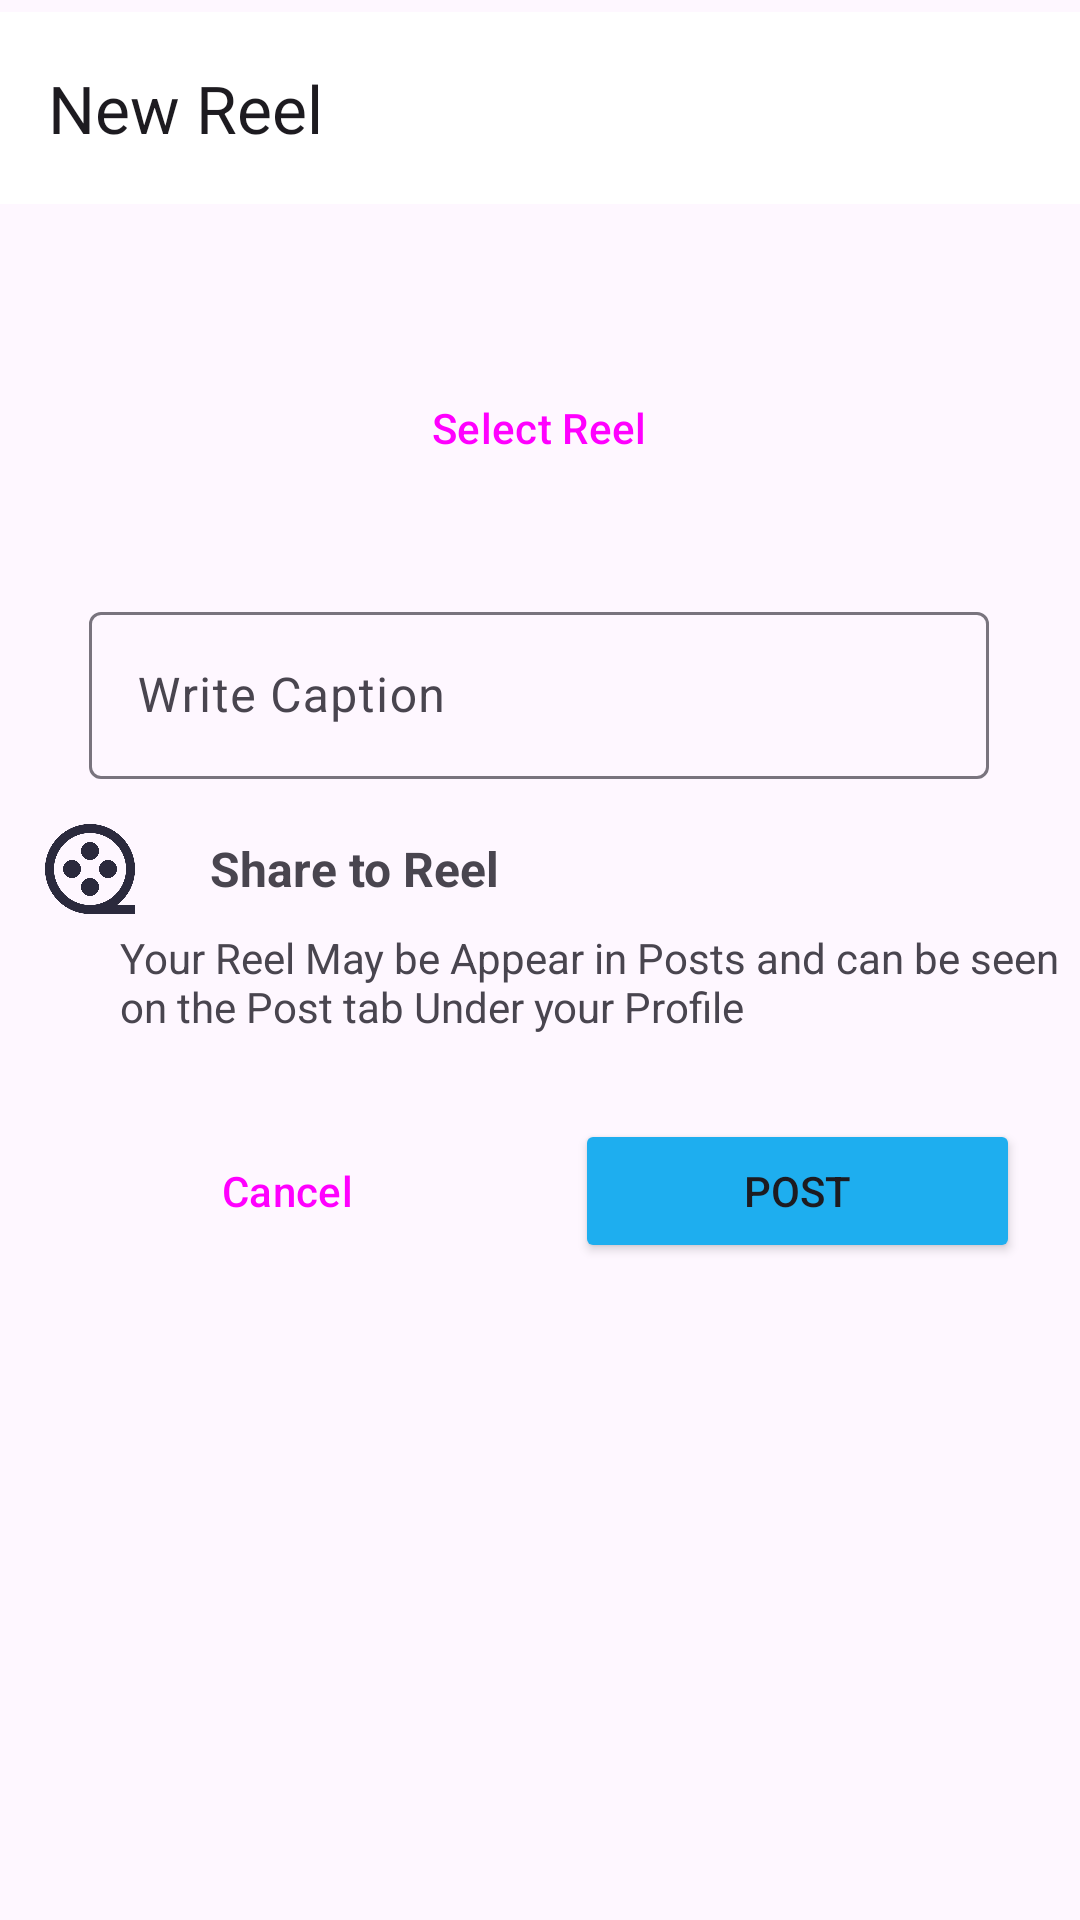

The Android layout XML behind this screen, and the referenced resources:
<!-- AndroidManifest.xml: application theme Theme.Travex -->
<!-- res/layout/activity_reels.xml -->
<?xml version="1.0" encoding="utf-8"?>
<androidx.constraintlayout.widget.ConstraintLayout xmlns:android="http://schemas.android.com/apk/res/android"
    xmlns:app="http://schemas.android.com/apk/res-auto"
    xmlns:tools="http://schemas.android.com/tools"
    android:layout_width="match_parent"
    android:layout_height="match_parent"
    tools:context=".post.ReelsActivity">

    <com.google.android.material.appbar.MaterialToolbar
        android:id="@+id/materialToolbar"
        android:layout_width="match_parent"
        android:layout_height="wrap_content"
        android:layout_marginTop="4dp"
        android:background="@color/white"
        android:minHeight="?attr/actionBarSize"
        android:theme="?attr/actionBarTheme"
        app:layout_constraintEnd_toEndOf="parent"
        app:layout_constraintHorizontal_bias="1.0"
        app:layout_constraintStart_toStartOf="parent"
        app:layout_constraintTop_toTopOf="parent"
        app:title="New Reel" />

    <Button
        android:id="@+id/selectReel"
        android:layout_width="300dp"
        android:text="Select Reel"
        android:layout_marginTop="32dp"
        style="@style/Widget.Material3.Button.OutlinedButton"
        android:layout_height="wrap_content"
        app:layout_constraintBottom_toBottomOf="parent"
        app:layout_constraintEnd_toEndOf="parent"
        app:layout_constraintHorizontal_bias="0.495"
        app:layout_constraintStart_toStartOf="parent"
        app:layout_constraintTop_toBottomOf="@+id/materialToolbar"
        app:layout_constraintVertical_bias="0.038"
       />

    <com.google.android.material.textfield.TextInputLayout

        android:id="@+id/caption"
        android:layout_width="0dp"
        android:layout_height="wrap_content"
        android:layout_marginTop="32dp"
        android:hint="Write Caption "
        app:layout_constraintEnd_toEndOf="@+id/selectReel"
        app:layout_constraintStart_toStartOf="@+id/selectReel"
        app:layout_constraintTop_toBottomOf="@+id/selectReel">

        <com.google.android.material.textfield.TextInputEditText
            android:layout_width="match_parent"
            android:layout_height="wrap_content"
            android:visibility="visible" />
    </com.google.android.material.textfield.TextInputLayout>

    <LinearLayout
        android:id="@+id/post"
        android:layout_width="match_parent"
        android:layout_height="wrap_content"
        android:layout_margin="10dp"
        android:orientation="horizontal"
        app:layout_constraintEnd_toEndOf="parent"
        app:layout_constraintStart_toStartOf="parent"
        app:layout_constraintTop_toBottomOf="@+id/caption">

        <ImageView
            android:layout_width="40dp"
            android:layout_height="40dp"
            android:padding="5dp"

            android:src="@drawable/reel" />

        <TextView

            android:layout_width="wrap_content"
            android:layout_height="wrap_content"
            android:layout_gravity="center_vertical"
            android:layout_marginStart="20dp"
            android:layout_weight="1"
            android:text="Share to Reel"
            android:textSize="16sp"
            android:textStyle="bold" />
    </LinearLayout>

    <TextView
        android:id="@+id/textView2"
        android:layout_width="match_parent"
        android:layout_height="wrap_content"
        android:paddingLeft="40dp"
        android:text="Your Reel May be Appear in Posts and can be seen on the Post tab Under your Profile"
        app:layout_constraintEnd_toEndOf="@+id/post"
        app:layout_constraintHorizontal_bias="0.512"
        app:layout_constraintStart_toStartOf="parent"
        app:layout_constraintTop_toBottomOf="@+id/post"></TextView>

    <LinearLayout
        android:layout_width="match_parent"
        android:layout_height="wrap_content"
        android:layout_marginTop="8dp"
        android:orientation="horizontal"
        android:padding="10dp"
        app:layout_constraintStart_toStartOf="parent"
        app:layout_constraintTop_toBottomOf="@+id/textView2">

        <Button
            android:id="@+id/cancelBtn"
            style="@style/Widget.Material3.Button.OutlinedButton"
            android:layout_width="wrap_content"
            android:layout_height="wrap_content"
            android:layout_margin="10dp"
            android:layout_weight="1"

            android:text="Cancel" />

        <Button
            android:id="@+id/postBtn"
            android:backgroundTint="@color/blueish"
            android:layout_width="wrap_content"
            android:layout_height="wrap_content"
            android:layout_margin="10dp"
            android:layout_weight="1"
            android:text="Post" />
    </LinearLayout>

</androidx.constraintlayout.widget.ConstraintLayout>
<!-- resources referenced by this layout -->
<resources>
  <color name="blueish">#1EAEEF</color>
  <color name="white">#FFFFFFFF</color>
  <!-- drawable reel: png bitmap (drawable, 28890 bytes) -->
  <style name="Theme.Travex" parent="Base.Theme.Travex" />
  <style name="Base.Theme.Travex" parent="Theme.Material3.DayNight.NoActionBar">
          
          
          <item name="android:statusBarColor">@android:color/transparent</item>
      </style>
</resources>
